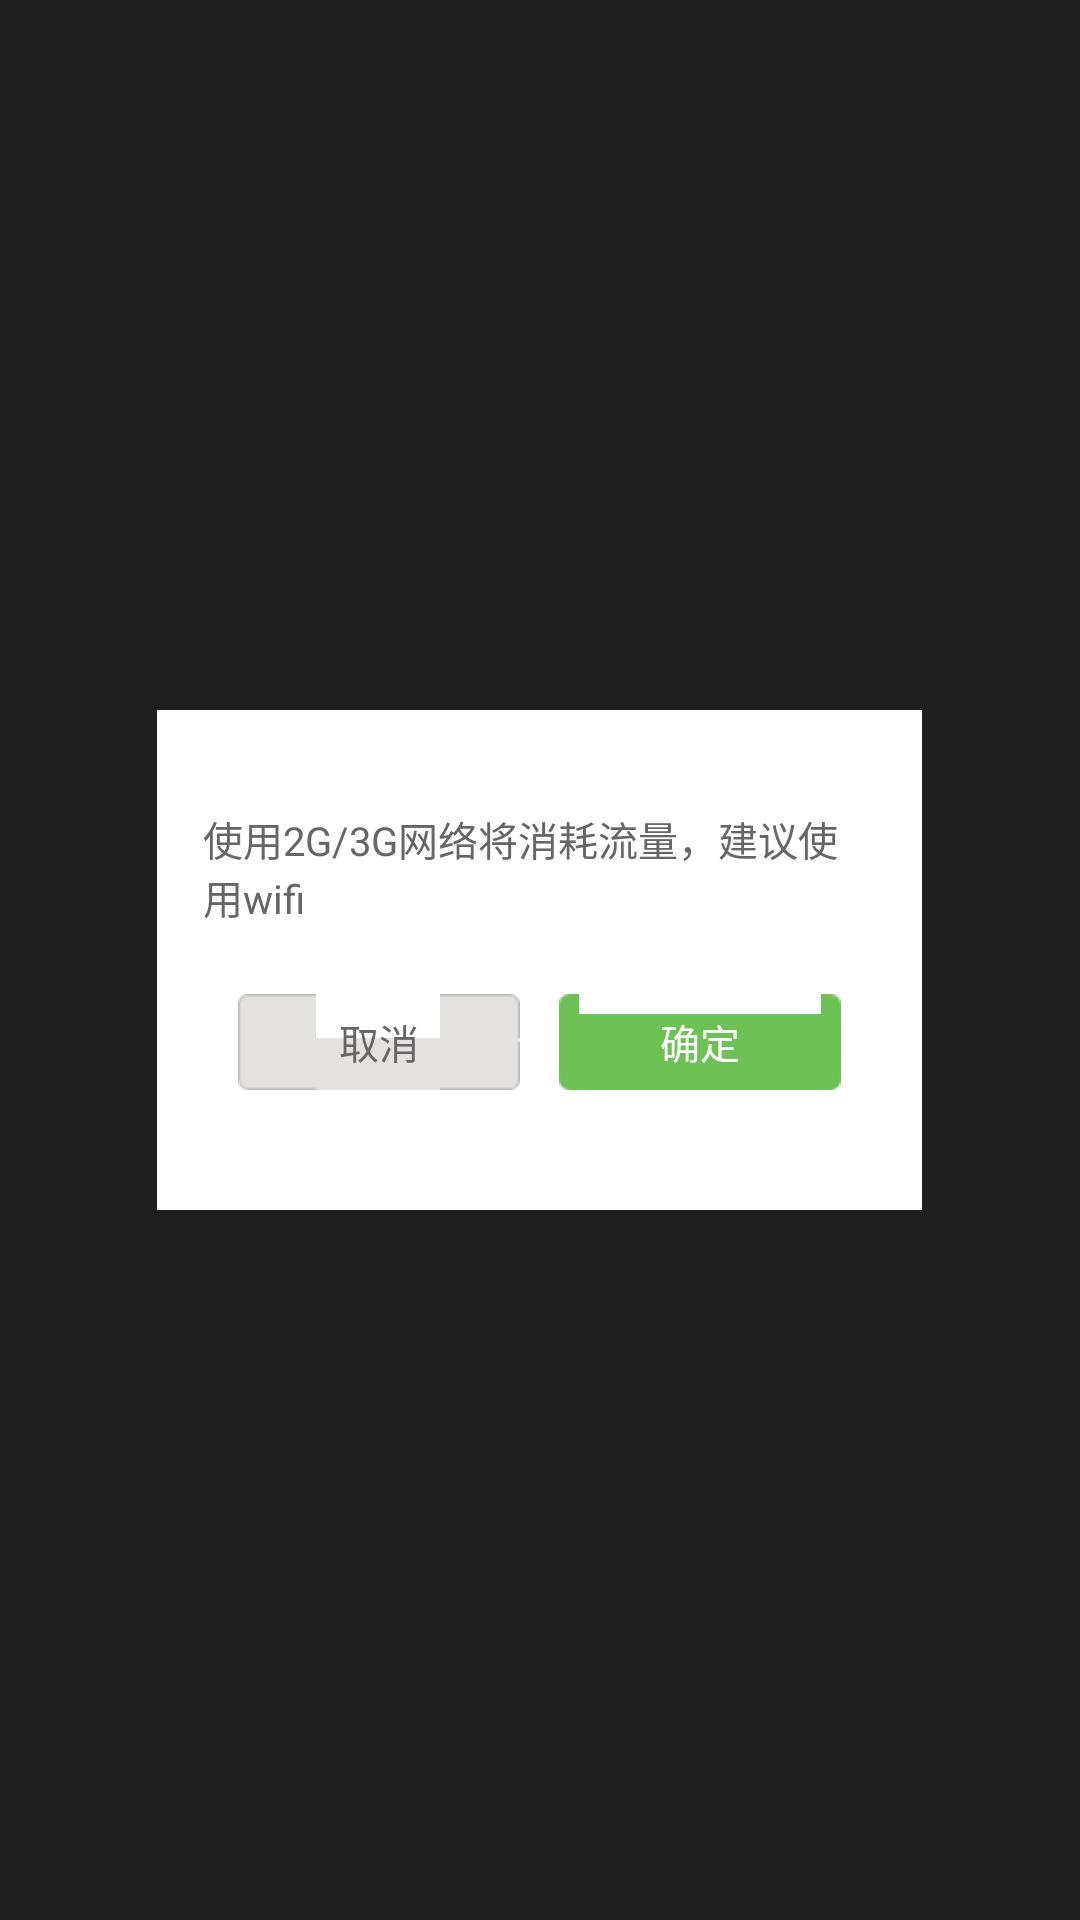

Layout XML and referenced resources for this Android screen:
<!-- AndroidManifest.xml: application theme AppTheme -->
<!-- res/layout/popupwindow_common_layout.xml -->
<?xml version="1.0" encoding="utf-8"?>
<RelativeLayout xmlns:android="http://schemas.android.com/apk/res/android"
    android:layout_width="fill_parent"
    android:layout_height="fill_parent"
    android:background="@color/translucence_activity"
    android:orientation="vertical">

    <RelativeLayout
        android:layout_width="255dip"
        android:layout_height="166.67dip"
        android:orientation="vertical"
        android:background="@color/common_white"
        android:layout_centerInParent="true">

        <TextView
            android:layout_width="wrap_content"
            android:layout_height="wrap_content"
            android:id="@+id/popupwindow_common_tips"
            android:paddingLeft="15.3dip"
            android:paddingRight="15.3dip"
            android:layout_marginTop="33.3dip"
            android:text="使用2G/3G网络将消耗流量，建议使用wifi"
            android:layout_centerHorizontal="true"
            style="@style/BFYun.TextAppearance.Smaller.Gray"/>

        <RelativeLayout
            android:layout_width="fill_parent"
            android:layout_height="wrap_content"
            android:paddingTop="20dip"
            android:layout_alignParentBottom="true"
            android:paddingBottom="40dip"
            android:paddingLeft="27dip"
            android:paddingRight="27dip">
            
            <Button
                android:layout_width="94dip"
                android:layout_height="32dip"
                android:id="@+id/popupwindow_common_cancel"
                android:layout_alignParentLeft="true"
                android:text="@string/detail_dialog_cancel"
                style="@style/BFYun.TextAppearance.Smaller.Gray"
                android:background="@drawable/popupwindow_cancel_background"
                />

            <Button
                android:layout_width="94dip"
                android:layout_height="32dip"
                android:id="@+id/popupwindow_common_ok"
                android:text="@string/detail_dialog_ok"
                style="@style/BFYun.TextAppearance.Smaller.White"
                android:background="@drawable/popupwindow_ok_background"
                android:layout_alignParentRight="true"/>
            </RelativeLayout>

        </RelativeLayout>

    </RelativeLayout>
<!-- resources referenced by this layout -->
<resources>
  <color name="common_white">#ffffffff</color>
  <color name="translucence_activity">#e0000000</color>
  <!-- drawable popupwindow_cancel_background (drawable) -->
  <?xml version="1.0" encoding="UTF-8"?>
  <selector xmlns:android="http://schemas.android.com/apk/res/android">
      <item android:drawable="@drawable/popupwindow_cancel_nomal" android:state_pressed="false"/>
      <item android:drawable="@drawable/popupwindow_cancel_pressed" android:state_pressed="true"/>
  </selector>
  <!-- drawable popupwindow_ok_background (drawable) -->
  <?xml version="1.0" encoding="UTF-8"?>
  <selector xmlns:android="http://schemas.android.com/apk/res/android">
      <item android:drawable="@drawable/popupwindow_ok_nomal" android:state_pressed="false"/>
      <item android:drawable="@drawable/popupwindow_ok_pressed" android:state_pressed="true"/>
  </selector>
  <string name="detail_dialog_cancel">取消</string>
  <string name="detail_dialog_ok">确定</string>
  <style name="BFYun.TextAppearance.Smaller.Gray">
          <item name="android:textColor">@color/text_gray</item>
      </style>
  <style name="BFYun.TextAppearance.Smaller.White">
          <item name="android:textColor">@color/color_text_white</item>
      </style>
  <style name="AppTheme" parent="AppBaseTheme">
          
      </style>
  <color name="text_gray">#666666</color>
  <color name="color_text_white">#ffffff</color>
  <style name="AppBaseTheme" parent="android:Theme.Light">
          
      </style>
</resources>
